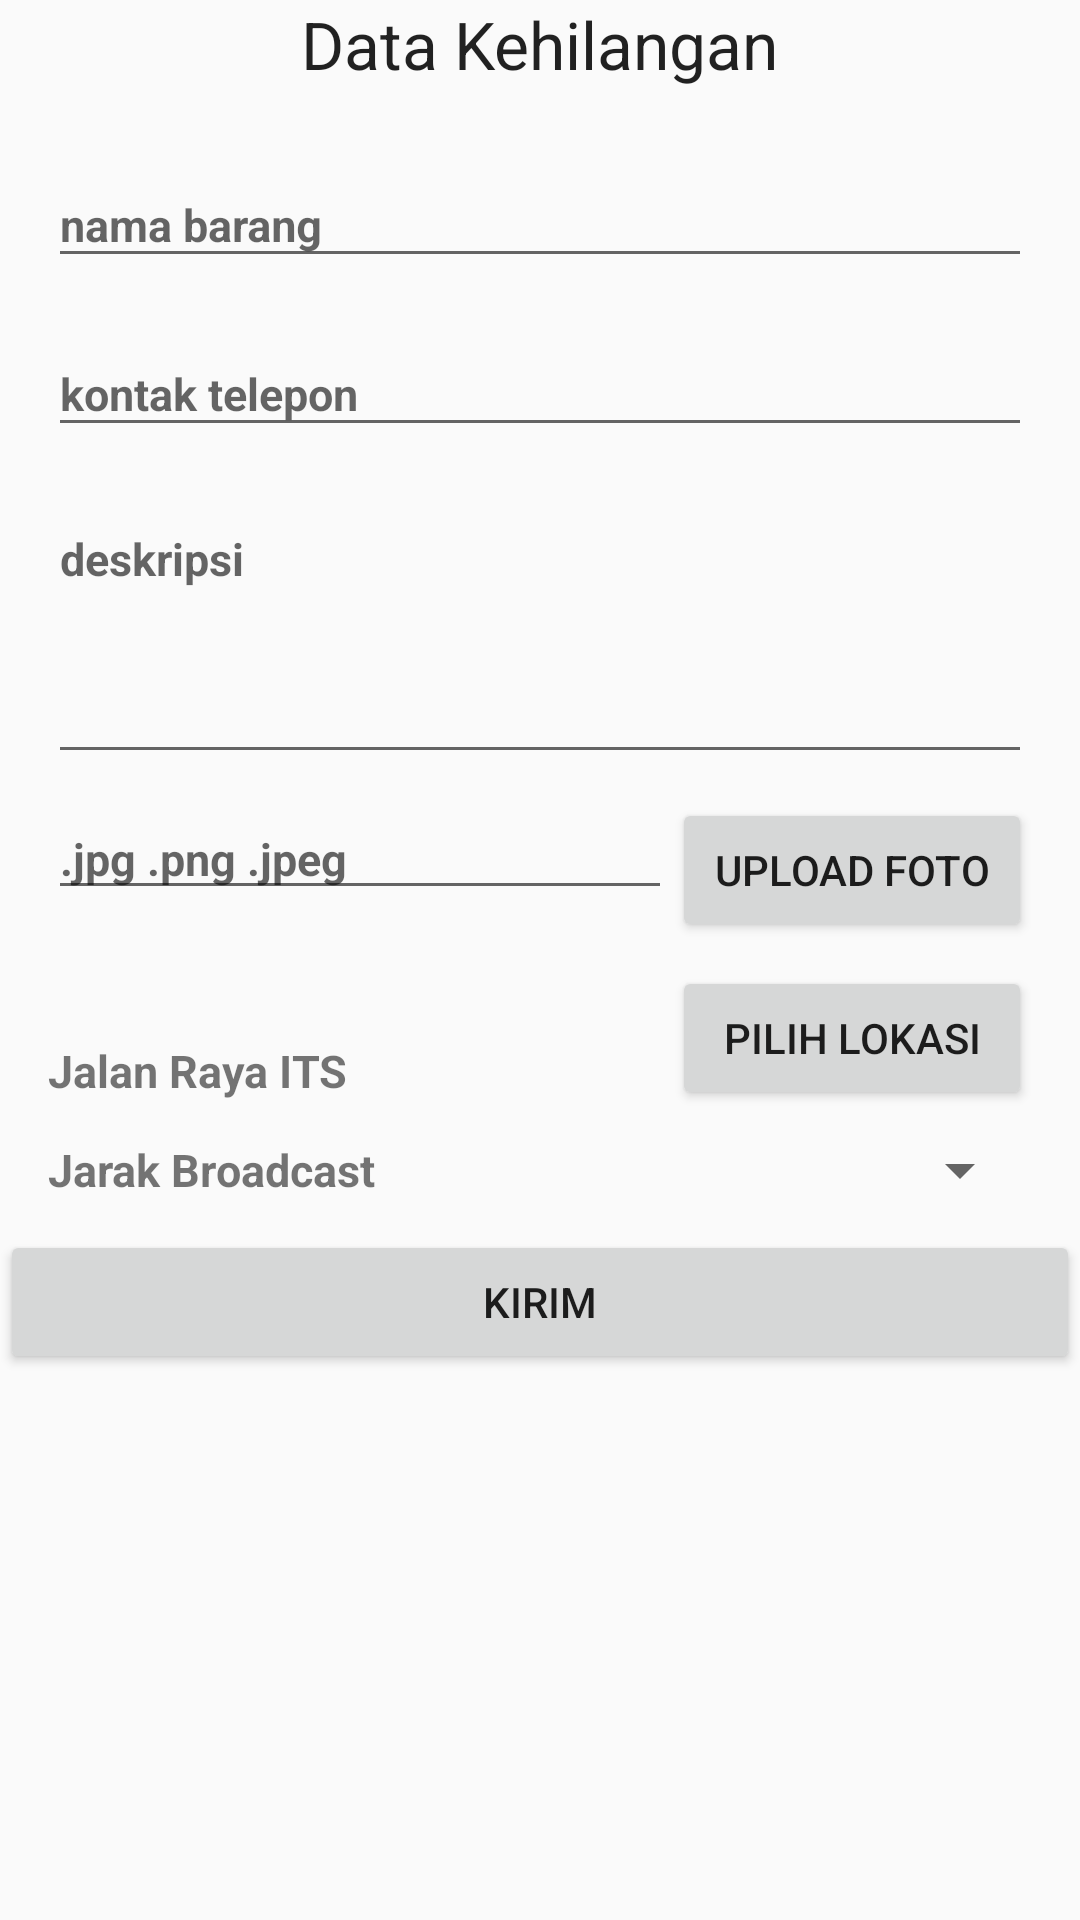

Write the Android layout XML for this screen, with the resource values it uses.
<!-- AndroidManifest.xml: application theme AppTheme -->
<!-- res/layout/content_form_kehilangan.xml -->
<?xml version="1.0" encoding="utf-8"?>
<RelativeLayout xmlns:android="http://schemas.android.com/apk/res/android"
    xmlns:app="http://schemas.android.com/apk/res-auto"
    xmlns:tools="http://schemas.android.com/tools"
    android:layout_width="match_parent"
    android:layout_height="match_parent"
    tools:context="luffi.com.itemu.FormKehilangan"
    tools:showIn="@layout/form_kehilangan"
    app:layout_behavior="@string/appbar_scrolling_view_behavior"
    >

    <ScrollView
        android:layout_width="match_parent"
        android:layout_height="wrap_content"
        android:id="@+id/atas"
        >
<LinearLayout
    android:layout_width="match_parent"
    android:layout_height="wrap_content"
    android:orientation="vertical"
    android:layout_marginLeft="16dp"
    android:layout_marginRight="16dp"

    >



    <TextView
        android:layout_width="wrap_content"
        android:layout_height="wrap_content"
        android:textAppearance="?android:attr/textAppearanceLarge"
        android:text="Data Kehilangan"
        android:id="@+id/textView11"
        android:layout_gravity="center_horizontal"
        android:layout_marginBottom="15dp"/>


    <android.support.design.widget.TextInputLayout
        android:layout_width="match_parent"
        android:layout_height="wrap_content"
        android:layout_marginBottom="8dp"
        android:id="@+id/layout_email">

        <EditText
            android:layout_width="match_parent"
            android:layout_height="wrap_content"
            android:inputType="textPersonName"
            android:hint="nama barang"
            android:textStyle="bold"
            android:textSize="15dp"
            android:id="@+id/editText2"/>
    </android.support.design.widget.TextInputLayout>

    <android.support.design.widget.TextInputLayout
        android:layout_width="match_parent"
        android:layout_height="wrap_content"
        android:layout_marginBottom="8dp"
        android:id="@+id/layout_kontak">
        <EditText
            android:layout_width="match_parent"
            android:layout_height="wrap_content"
            android:inputType="phone"
            android:textSize="15dp"
            android:textStyle="bold"
            android:hint="kontak telepon"
            android:id="@+id/editText3"/>
    </android.support.design.widget.TextInputLayout>


        <android.support.design.widget.TextInputLayout
            android:layout_width="match_parent"
            android:layout_height="wrap_content"
            android:layout_marginBottom="8dp"
            android:id="@+id/layout_deskripsi">
            <EditText
                android:layout_width="match_parent"
                android:layout_height="90dp"
                android:maxHeight="90dp"
                android:inputType="textMultiLine"
                android:textSize="15dp"
                android:textStyle="bold"
                android:hint="deskripsi"
                android:id="@+id/editText4"
                android:gravity="start"
                />
        </android.support.design.widget.TextInputLayout>

    <RelativeLayout
        android:layout_width="match_parent"
        android:layout_height="wrap_content"
        android:layout_marginBottom="8dp">

        <EditText
            android:layout_width="match_parent"
            android:layout_height="wrap_content"
            android:textStyle="bold"
            android:textSize="15dp"
            android:hint=".jpg .png .jpeg"
            android:id="@+id/textView6"
            android:layout_toLeftOf="@+id/button2"
             />

        <Button
            android:layout_width="120dp"
            android:layout_height="wrap_content"
            android:text="upload foto"
            android:id="@+id/button2"
            android:layout_alignParentEnd="true"/>
    </RelativeLayout>




    <RelativeLayout
        android:layout_width="match_parent"
        android:layout_height="wrap_content"
        android:layout_marginBottom="8dp">

        <TextView
            android:layout_width="match_parent"
            android:layout_height="45dp"
            android:textSize="15dp"
            android:gravity="bottom"
            android:text="Jalan Raya ITS"
            android:id="@+id/textView9"
            android:layout_toLeftOf="@+id/button3"
            android:textStyle="bold"
            />

        <Button
            android:layout_width="120dp"
            android:layout_height="wrap_content"
            android:text="pilih lokasi"
            android:id="@+id/button3"
            android:layout_alignParentEnd="true"/>
    </RelativeLayout>

    <RelativeLayout
        android:layout_width="match_parent"
        android:layout_height="wrap_content"
        android:layout_marginBottom="8dp">
        <TextView
            android:layout_width="wrap_content"
            android:layout_height="wrap_content"
            android:textAppearance="?android:attr/textAppearanceSmall"
            android:text="Jarak Broadcast"
            android:id="@+id/textView8"
            android:layout_alignParentLeft="true"
            android:layout_centerVertical="true"
            android:textStyle="bold"
            android:textSize="15dp"/>

        <Spinner
            android:layout_width="match_parent"
            android:layout_height="wrap_content"
            android:id="@+id/spinner"
            android:padding="5dp"
            android:layout_toRightOf="@+id/textView8"
            />

    </RelativeLayout>



</LinearLayout>



    </ScrollView>


    <Button
        android:layout_width="match_parent"
        android:layout_height="wrap_content"
        android:layout_alignParentEnd="true"
        android:text="kirim"
        android:layout_below="@+id/atas"
        android:id="@+id/kirim_post"/>


</RelativeLayout>
<!-- res/layout/form_kehilangan.xml (included above) -->
<?xml version="1.0" encoding="utf-8"?>
<android.support.design.widget.CoordinatorLayout xmlns:android="http://schemas.android.com/apk/res/android"
    xmlns:app="http://schemas.android.com/apk/res-auto"
    xmlns:tools="http://schemas.android.com/tools"
    android:layout_width="match_parent"
    android:layout_height="match_parent"
    android:fitsSystemWindows="true"
    tools:context="luffi.com.itemu.FormKehilangan">

    <android.support.design.widget.AppBarLayout
        android:layout_width="match_parent"
        android:layout_height="wrap_content"
        android:theme="@style/AppTheme.AppBarOverlay">

        <android.support.v7.widget.Toolbar
            android:id="@+id/toolbar"
            android:layout_width="match_parent"
            android:layout_height="?attr/actionBarSize"
            android:background="?attr/colorPrimary"
            app:popupTheme="@style/AppTheme.PopupOverlay" />

    </android.support.design.widget.AppBarLayout>

    <include layout="@layout/content_form_kehilangan" />



</android.support.design.widget.CoordinatorLayout>
<!-- resources referenced by this layout -->
<resources>
  <style name="AppTheme.AppBarOverlay" parent="ThemeOverlay.AppCompat.Dark.ActionBar" />
  <style name="AppTheme.PopupOverlay" parent="ThemeOverlay.AppCompat.Light" />
  
      ///////////////////////////////////
  <style name="AppTheme" parent="Theme.AppCompat.Light.DarkActionBar">
          
          <item name="colorPrimary">@color/coklat</item>
          <item name="colorPrimaryDark">@color/colorPrimaryDark</item>
          <item name="colorAccent">@color/colorAccent</item>
      </style>
  <color name="coklat">#5D4037</color>
  <color name="colorPrimaryDark">#303F9F</color>
  <color name="colorAccent">#00004d</color>
</resources>
